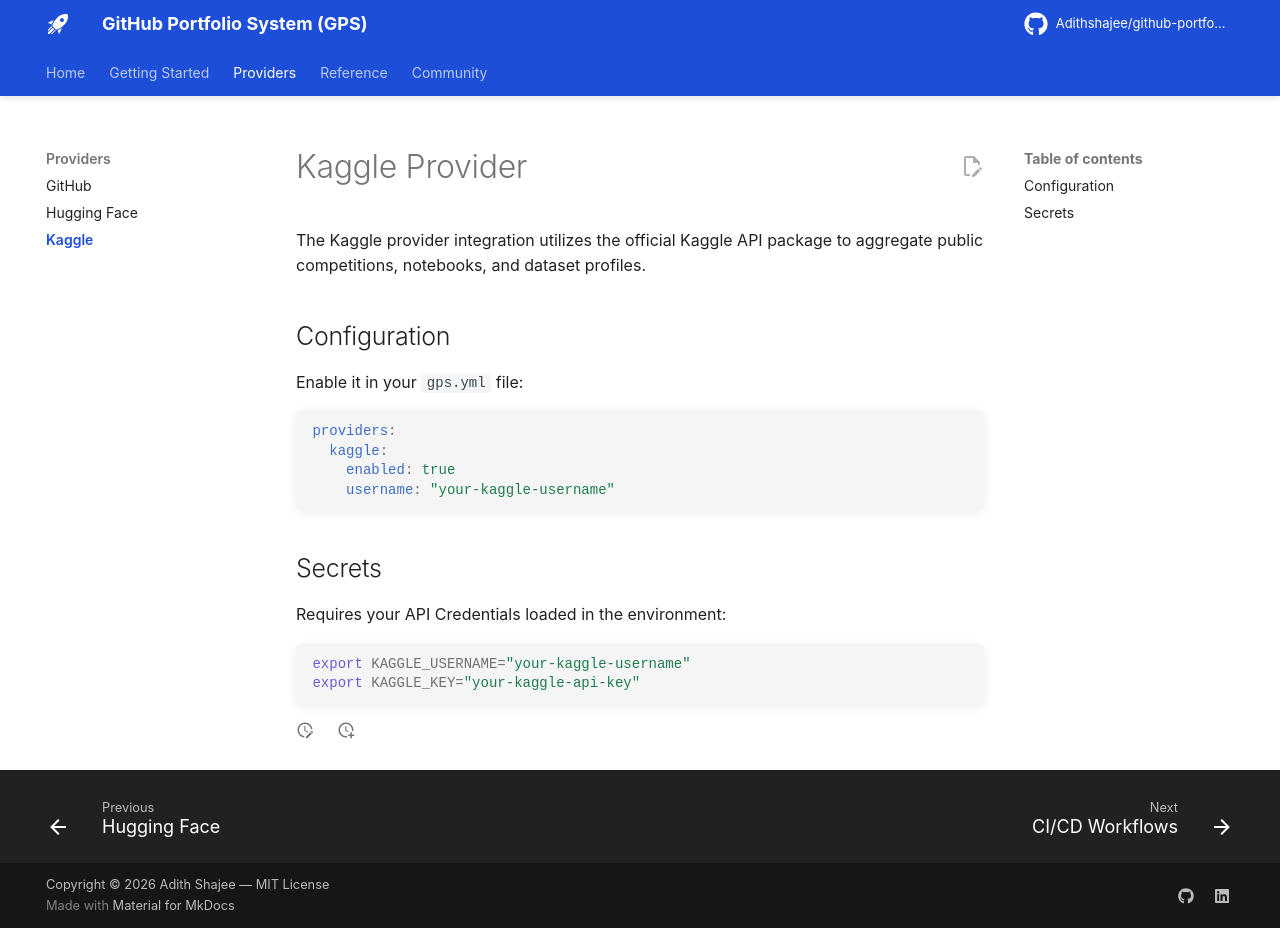

repository: Adithshajee/github-portfolio-system · page: providers/kaggle/index.html · generator: mkdocs

# Kaggle Provider

The Kaggle provider integration utilizes the official Kaggle API package to aggregate public competitions, notebooks, and dataset profiles.

## Configuration

Enable it in your `gps.yml` file:

```yaml
providers:
  kaggle:
    enabled: true
    username: "your-kaggle-username"
```

## Secrets

Requires your API Credentials loaded in the environment:

```bash
export KAGGLE_USERNAME="your-kaggle-username"
export KAGGLE_KEY="your-kaggle-api-key"
```
